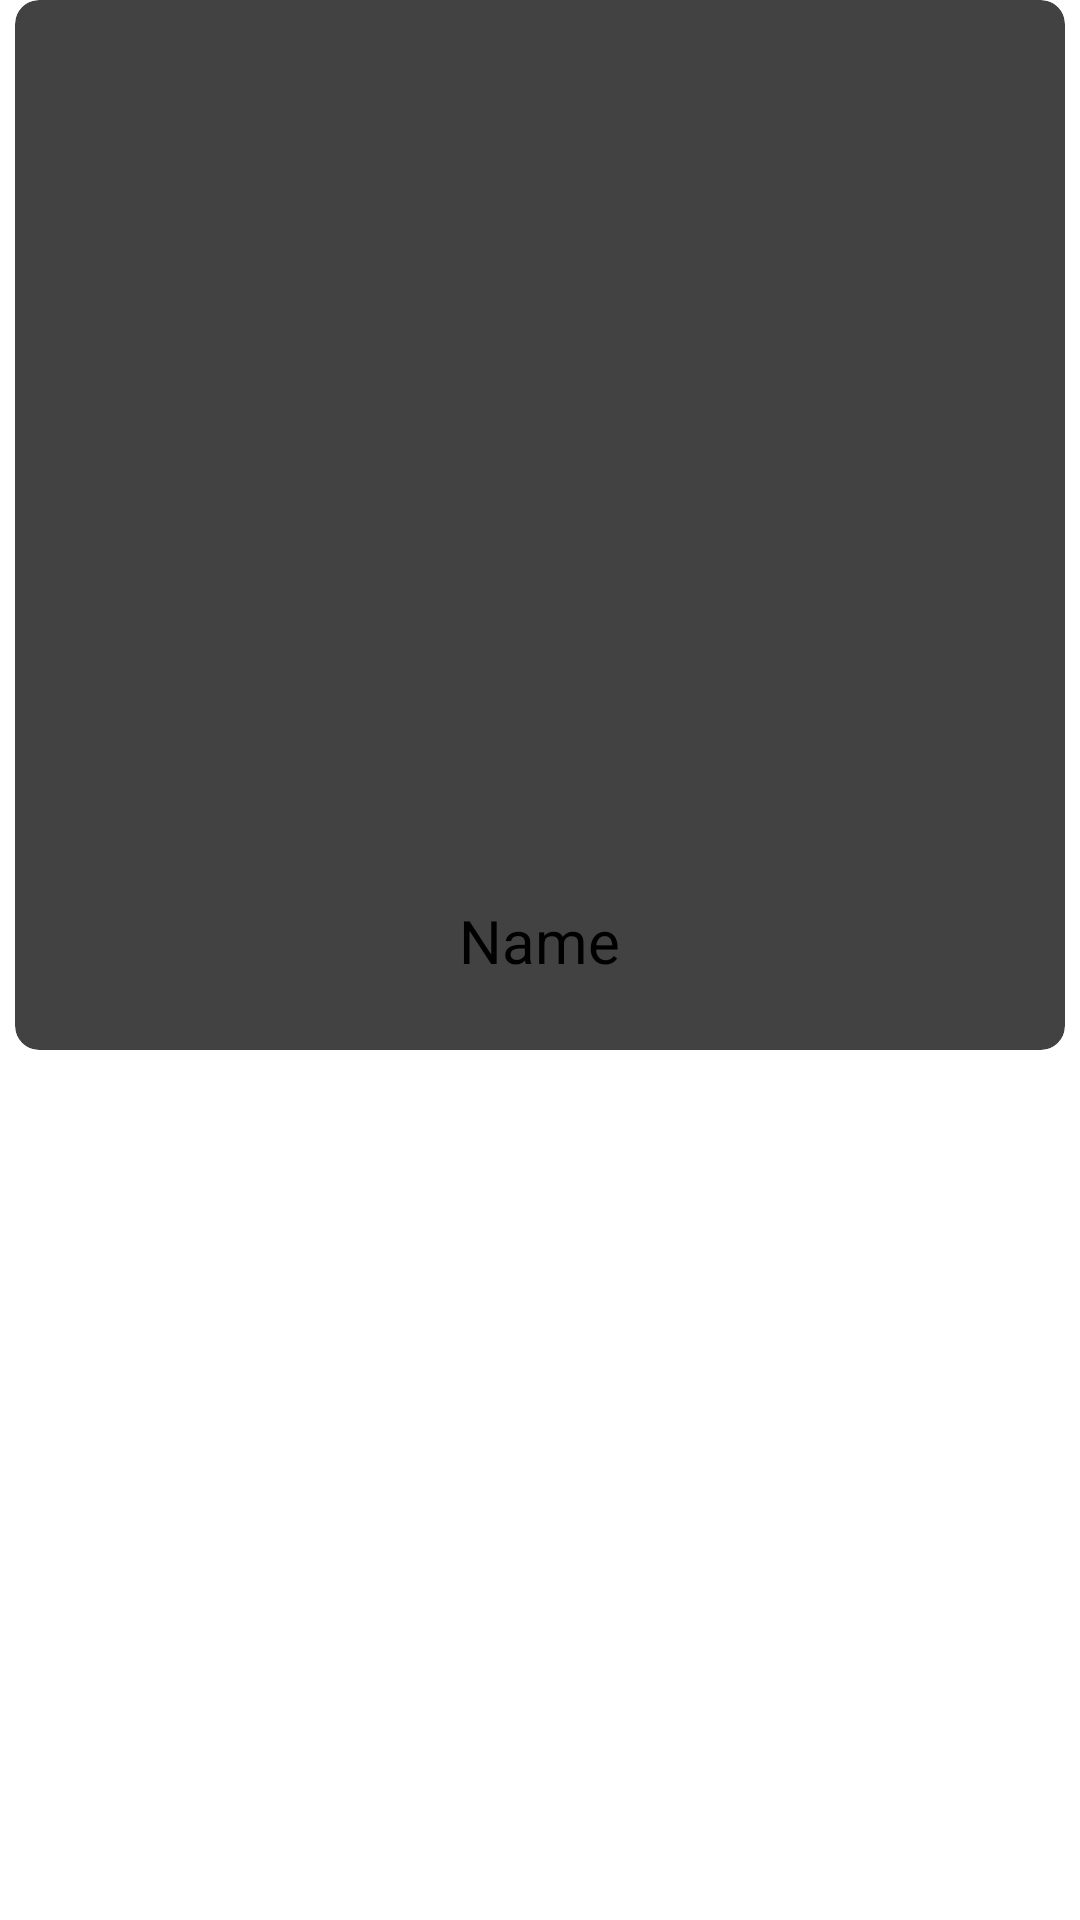

This screen was rendered from an Android layout file. Write that file and the resources it references.
<!-- AndroidManifest.xml: application theme Theme.TVGridViewHorizontal -->
<!-- res/layout/grid_view.xml -->
<?xml version="1.0" encoding="utf-8"?>
<LinearLayout xmlns:android="http://schemas.android.com/apk/res/android"
    xmlns:app="http://schemas.android.com/apk/res-auto"
    android:orientation="vertical"
    android:layout_width="wrap_content"
    android:layout_height="wrap_content">


    <androidx.cardview.widget.CardView
        xmlns:card_view="http://schemas.android.com/apk/res-auto"
        android:id="@+id/card_view"
        android:layout_gravity="center"
        android:layout_width="350dp"
        android:layout_height="350dp"
        card_view:cardCornerRadius="8dp"
        >

        <LinearLayout
            android:layout_width="match_parent"
            android:layout_height="match_parent"
            android:orientation="vertical">

            <ImageView
                android:id="@+id/myImageId"
                android:layout_width="300dp"
                android:layout_height="300dp"
                android:layout_gravity="center_horizontal"
                android:padding="10dp"
                android:scaleType="centerCrop"
                android:src="@drawable/lb_background" />

            <TextView
                android:id="@+id/myTitleId"
                android:layout_width="wrap_content"
                android:layout_height="wrap_content"
                android:layout_gravity="center_horizontal"
                android:text="Name"
                android:textSize="20sp" />

        </LinearLayout>

    </androidx.cardview.widget.CardView>


</LinearLayout>
<!-- resources referenced by this layout -->
<resources>
  <style name="Theme.TVGridViewHorizontal" parent="@style/Theme.Leanback" />
</resources>
